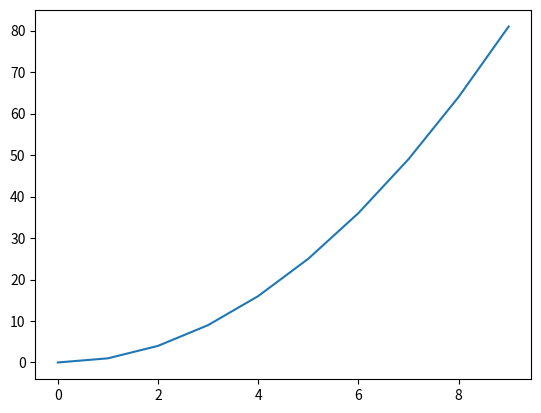
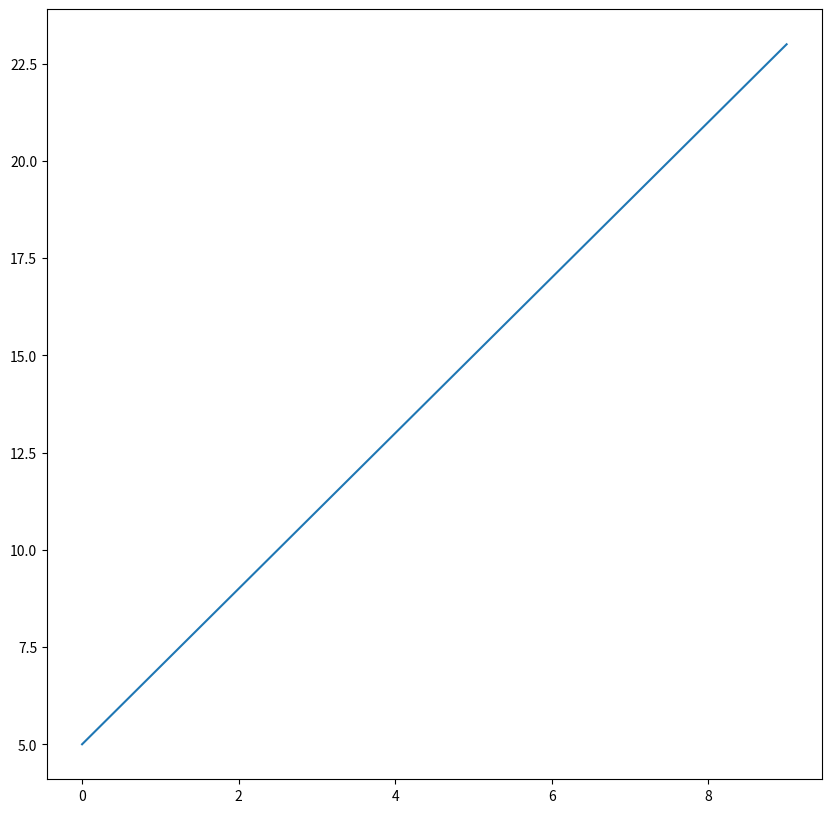

Reproduce these figures in Python, in order.
import matplotlib.pyplot as plt
import numpy as np

x = np.arange(0,10,1)

y1 = x**2
y2 = 2*x +5

######
# figure
plt.figure()
plt.plot(x,y1)

plt.figure(num=6,figsize=(10,10))
plt.plot(x,y2)
plt.show()

